Image classification data set "dataset1" (billjcapps/VRScavengerHunt on GitHub). Class labels (9): DC Comics, Doctor Who, Firefly, lotr, shelf, Spider-Man, Star Wars, table, weapon.

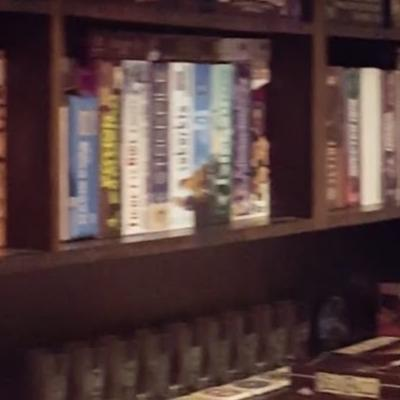
Label: shelf

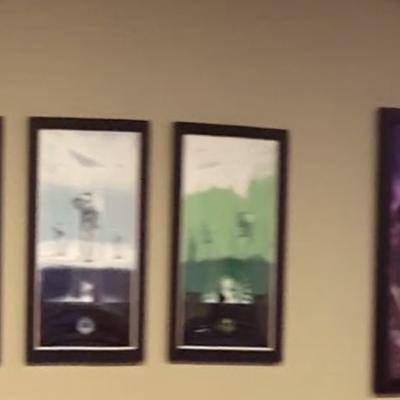
Label: Star Wars

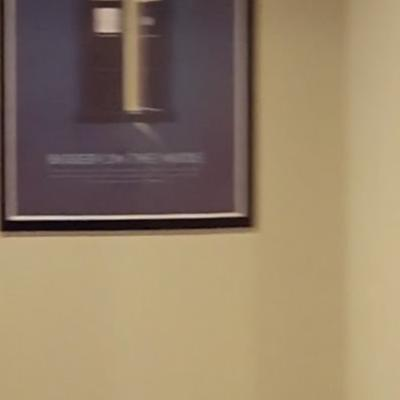
Label: Doctor Who

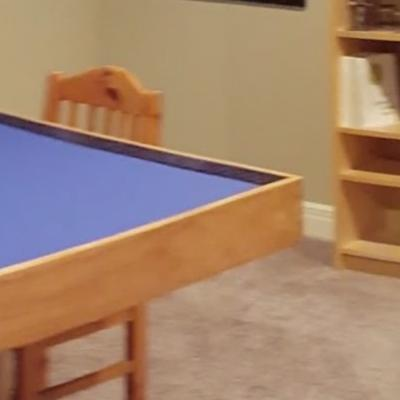
Label: table

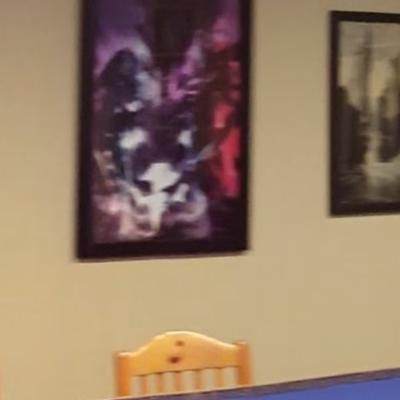
Label: DC Comics

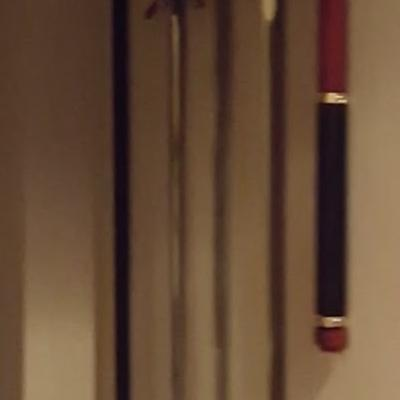
Label: weapon
